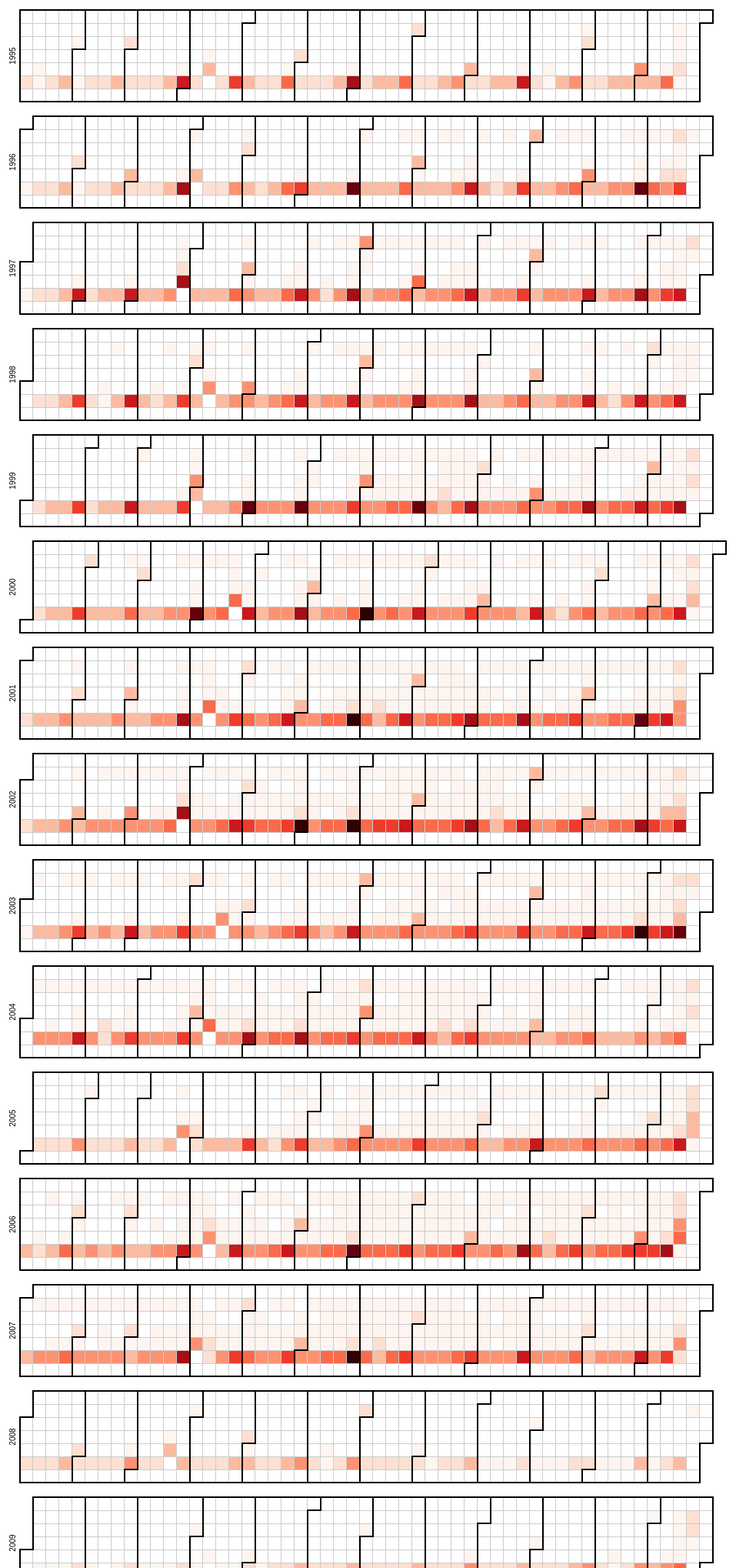
D3 v3 page, settled after 480 driven frames (8 s of simulated time); the page loaded 1 data file(s).



// ideally these should be calculated from the data ..
var maxCount = 27000;
var minYear = 1995;
var maxYear = 2014;

var width = 960,
    height = 136,
    cellSize = 17; // cell size

var day = d3.time.format("%w"),
    week = d3.time.format("%U"),
    value = d3.format("U"),
    format = d3.time.format("%Y-%m-%d");

var color = d3.scale.quantize()
    .domain([0, maxCount])
    .range(d3.range(11).map(function(d) { return "q" + d; }));

var svg = d3.select("body").selectAll("svg")
    .data(d3.range(minYear, maxYear))
  .enter().append("svg")
    .attr("width", width)
    .attr("height", height)
    .attr("class", "RdYlGn")
  .append("g")
    .attr("transform", "translate(" + ((width - cellSize * 53) / 2) + "," + (height - cellSize * 7 - 1) + ")");

svg.append("text")
    .attr("transform", "translate(-6," + cellSize * 3.5 + ")rotate(-90)")
    .style("text-anchor", "middle")
    .text(function(d) { return d; });

var rect = svg.selectAll(".day")
    .data(function(d) { return d3.time.days(new Date(d, 0, 1), new Date(d + 1, 0, 1)); })
  .enter().append("rect")
    .attr("class", "day")
    .attr("width", cellSize)
    .attr("height", cellSize)
    .attr("x", function(d) { return week(d) * cellSize; })
    .attr("y", function(d) { return day(d) * cellSize; })
    .datum(format);

rect.append("title")
    .text(function(d) { return d; });

svg.selectAll(".month")
    .data(function(d) { return d3.time.months(new Date(d, 0, 1), new Date(d + 1, 0, 1)); })
  .enter().append("path")
    .attr("class", "month")
    .attr("d", monthPath);

d3.text("../data/date.tsv", function(text) {
  var tsv = d3.tsv.parse("Count\tDate\n" + text);

  var data = d3.nest()
    .key(function(d) { return d.Date; })
    .rollup(function(d) { return +d[0].Count; })
    .map(tsv);

  rect.filter(function(d) { return d in data; })
      .attr("class", function(d) { return "day " + color(data[d]); })
    .select("title")
      .text(function(d) { return d + ": " + value(data[d]); });
});

function monthPath(t0) {
  var t1 = new Date(t0.getFullYear(), t0.getMonth() + 1, 0),
      d0 = +day(t0), w0 = +week(t0),
      d1 = +day(t1), w1 = +week(t1);
  return "M" + (w0 + 1) * cellSize + "," + d0 * cellSize
      + "H" + w0 * cellSize + "V" + 7 * cellSize
      + "H" + w1 * cellSize + "V" + (d1 + 1) * cellSize
      + "H" + (w1 + 1) * cellSize + "V" + 0
      + "H" + (w0 + 1) * cellSize + "Z";
}

d3.select(self.frameElement).style("height", "2910px");



### data: ../data/date.tsv
26300	2001-06-29
26155	2002-06-28
26141	2002-05-31
24889	2007-06-29
24835	2003-11-28
24750	2000-06-30
24147	2006-06-30
24139	1999-05-28
23196	2000-03-31
22594	2001-11-30
22506	1996-06-28
22487	1999-07-30
22249	1996-11-29
22230	2003-12-19
22140	1999-04-30
22030	2004-05-28
21786	2002-11-29
21757	2002-03-28
21448	2001-09-28
21316	2001-03-30
21295	1997-11-28
21129	2007-03-30
21098	1998-07-31
20887	1997-03-27
20790	1995-06-30
20744	1999-10-29
20675	2004-04-30
20660	2006-09-29
20572	1998-08-28
20420	2006-12-15
20095	2001-08-31
20044	1996-03-29
19986	1997-06-27
19926	2002-08-30
19843	2000-05-26
19763	1999-12-17
19760	1999-08-27
19507	2001-12-14
19451	2006-03-31
19391	1997-10-31
19377	2000-09-29
19370	2003-10-31
19088	2004-07-30
19088	1997-02-28
19004	1998-10-30
18970	2004-01-30
18889	2002-12-20
18765	2000-04-28
18725	1997-08-29
18714	2006-04-28
18690	1998-05-29
18484	1995-03-31
18451	2003-12-12
18421	2003-06-27
18397	1997-05-30
18307	2001-07-27
18194	2001-05-25
18144	1999-11-26
18032	2000-07-28
18027	2007-09-28
17916	1995-09-29
... 7,183 more rows